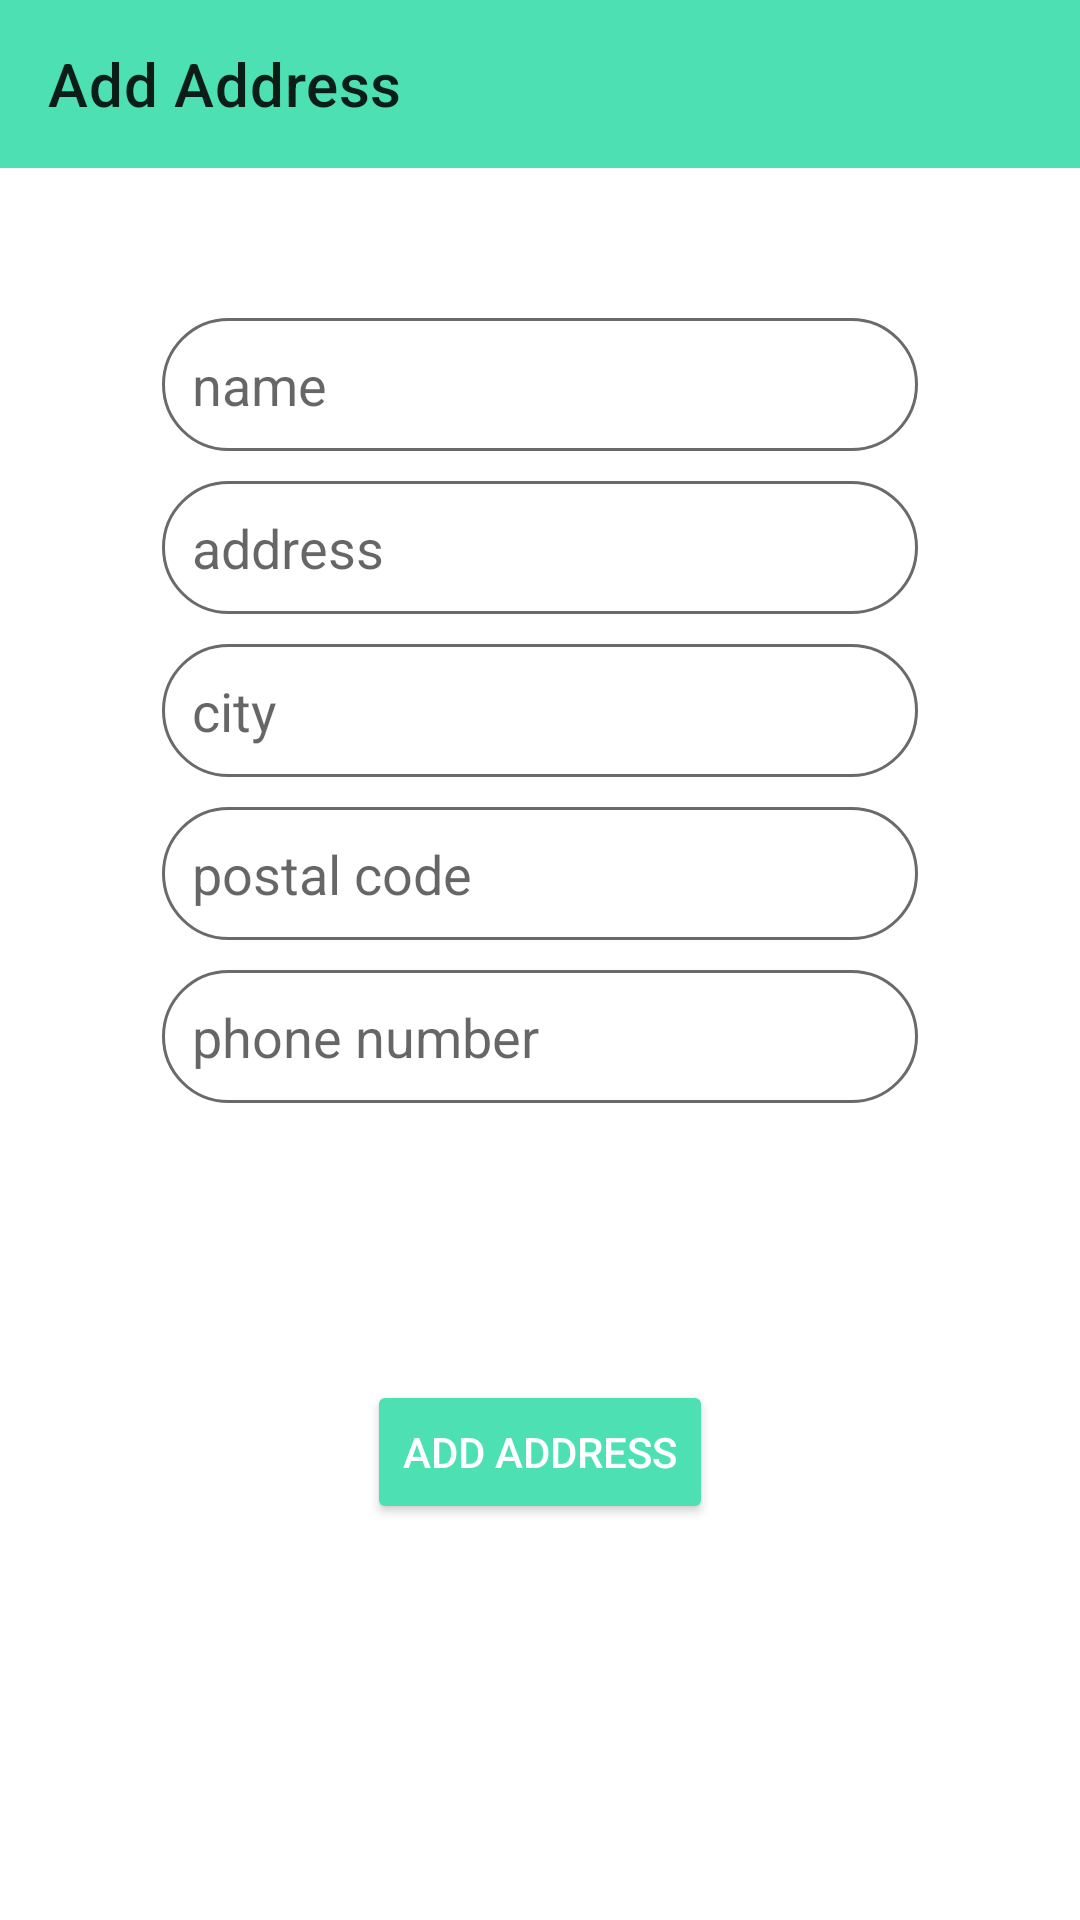

The Android layout XML behind this screen, and the referenced resources:
<!-- AndroidManifest.xml: application theme Theme.AndroidShop -->
<!-- res/layout/activity_form_address.xml -->
<?xml version="1.0" encoding="utf-8"?>
<androidx.constraintlayout.widget.ConstraintLayout xmlns:android="http://schemas.android.com/apk/res/android"
    xmlns:app="http://schemas.android.com/apk/res-auto"
    xmlns:tools="http://schemas.android.com/tools"
    android:layout_width="match_parent"
    android:layout_height="match_parent"
    tools:context=".activities.FormAddressActivity">

    <androidx.appcompat.widget.Toolbar
        android:id="@+id/add_address_toolbar"
        android:layout_width="match_parent"
        android:layout_height="wrap_content"
        android:background="@color/lightBlue"
        app:title="Add Address"
        app:layout_constraintEnd_toEndOf="parent"
        app:layout_constraintStart_toStartOf="parent"
        app:layout_constraintTop_toTopOf="parent" />


    <EditText
        android:id="@+id/name"
        android:layout_width="0dp"
        android:layout_height="wrap_content"
        android:layout_marginTop="50dp"
        android:background="@drawable/input_field_bg"
        android:hint="@string/name"
        android:padding="10dp"
        app:layout_constraintEnd_toEndOf="parent"
        app:layout_constraintStart_toStartOf="parent"
        app:layout_constraintTop_toBottomOf="@+id/add_address_toolbar"
        app:layout_constraintWidth_percent=".7" />


    <EditText
        android:id="@+id/address"
        android:layout_width="0dp"
        android:layout_height="wrap_content"
        android:layout_marginTop="10dp"
        android:background="@drawable/input_field_bg"
        android:hint="address"
        android:padding="10dp"
        app:layout_constraintEnd_toEndOf="parent"
        app:layout_constraintStart_toStartOf="parent"
        app:layout_constraintTop_toBottomOf="@+id/name"
        app:layout_constraintWidth_percent=".7" />

    <EditText
        android:id="@+id/city"
        android:layout_width="0dp"
        android:layout_height="wrap_content"
        android:layout_marginTop="10dp"
        android:background="@drawable/input_field_bg"
        android:hint="city"
        android:padding="10dp"
        app:layout_constraintEnd_toEndOf="parent"
        app:layout_constraintStart_toStartOf="parent"
        app:layout_constraintTop_toBottomOf="@+id/address"
        app:layout_constraintWidth_percent=".7" />

    <EditText
        android:id="@+id/postal"
        android:layout_width="0dp"
        android:layout_height="wrap_content"
        android:layout_marginTop="10dp"
        android:background="@drawable/input_field_bg"
        android:hint="postal code"
        android:padding="10dp"
        android:inputType="numberDecimal"
        app:layout_constraintEnd_toEndOf="parent"
        app:layout_constraintStart_toStartOf="parent"
        app:layout_constraintTop_toBottomOf="@+id/city"
        app:layout_constraintWidth_percent=".7" />

    <EditText
        android:id="@+id/phoneNumber"
        android:layout_width="0dp"
        android:layout_height="wrap_content"
        android:layout_marginTop="10dp"
        android:background="@drawable/input_field_bg"
        android:hint="phone number"
        android:inputType="numberDecimal"
        android:padding="10dp"
        app:layout_constraintEnd_toEndOf="parent"
        app:layout_constraintStart_toStartOf="parent"
        app:layout_constraintTop_toBottomOf="@+id/postal"
        app:layout_constraintWidth_percent=".7" />

    <Button
        android:id="@+id/addAddressButton"
        android:layout_width="wrap_content"
        android:layout_height="wrap_content"
        android:layout_marginBottom="40dp"
        android:backgroundTint="@color/lightBlue"
        android:text="Add Address"
        android:textColor="@android:color/white"
        app:layout_constraintBottom_toBottomOf="parent"
        app:layout_constraintEnd_toEndOf="parent"
        app:layout_constraintStart_toStartOf="parent"
        app:layout_constraintTop_toBottomOf="@+id/phoneNumber" />

</androidx.constraintlayout.widget.ConstraintLayout>
<!-- resources referenced by this layout -->
<resources>
  <color name="lightBlue">#4CE0B3</color>
  <!-- drawable input_field_bg (drawable) -->
  <?xml version="1.0" encoding="utf-8"?>
  <shape xmlns:android="http://schemas.android.com/apk/res/android">
      <solid android:color="@color/white"/>
      <corners android:radius="50dp"/>
      <stroke android:color="#6A6A6A" android:width="1dp"/>
  </shape>
  <string name="name">name</string>
  <style name="Theme.AndroidShop" parent="Theme.MaterialComponents.DayNight.NoActionBar">
          
          <item name="colorPrimary">@color/purple_500</item>
          <item name="colorPrimaryVariant">@color/purple_700</item>
          <item name="colorOnPrimary">@color/white</item>
          
          <item name="colorSecondary">@color/teal_200</item>
          <item name="colorSecondaryVariant">@color/teal_700</item>
          <item name="colorOnSecondary">@color/black</item>
          
          <item name="android:statusBarColor" tools:targetApi="l">?attr/colorPrimaryVariant</item>
          
      </style>
  <color name="white">#FFFFFFFF</color>
  <color name="purple_500">#FF6200EE</color>
  <color name="purple_700">#FF3700B3</color>
  <color name="teal_200">#FF03DAC5</color>
  <color name="teal_700">#FF018786</color>
  <color name="black">#FF000000</color>
</resources>
